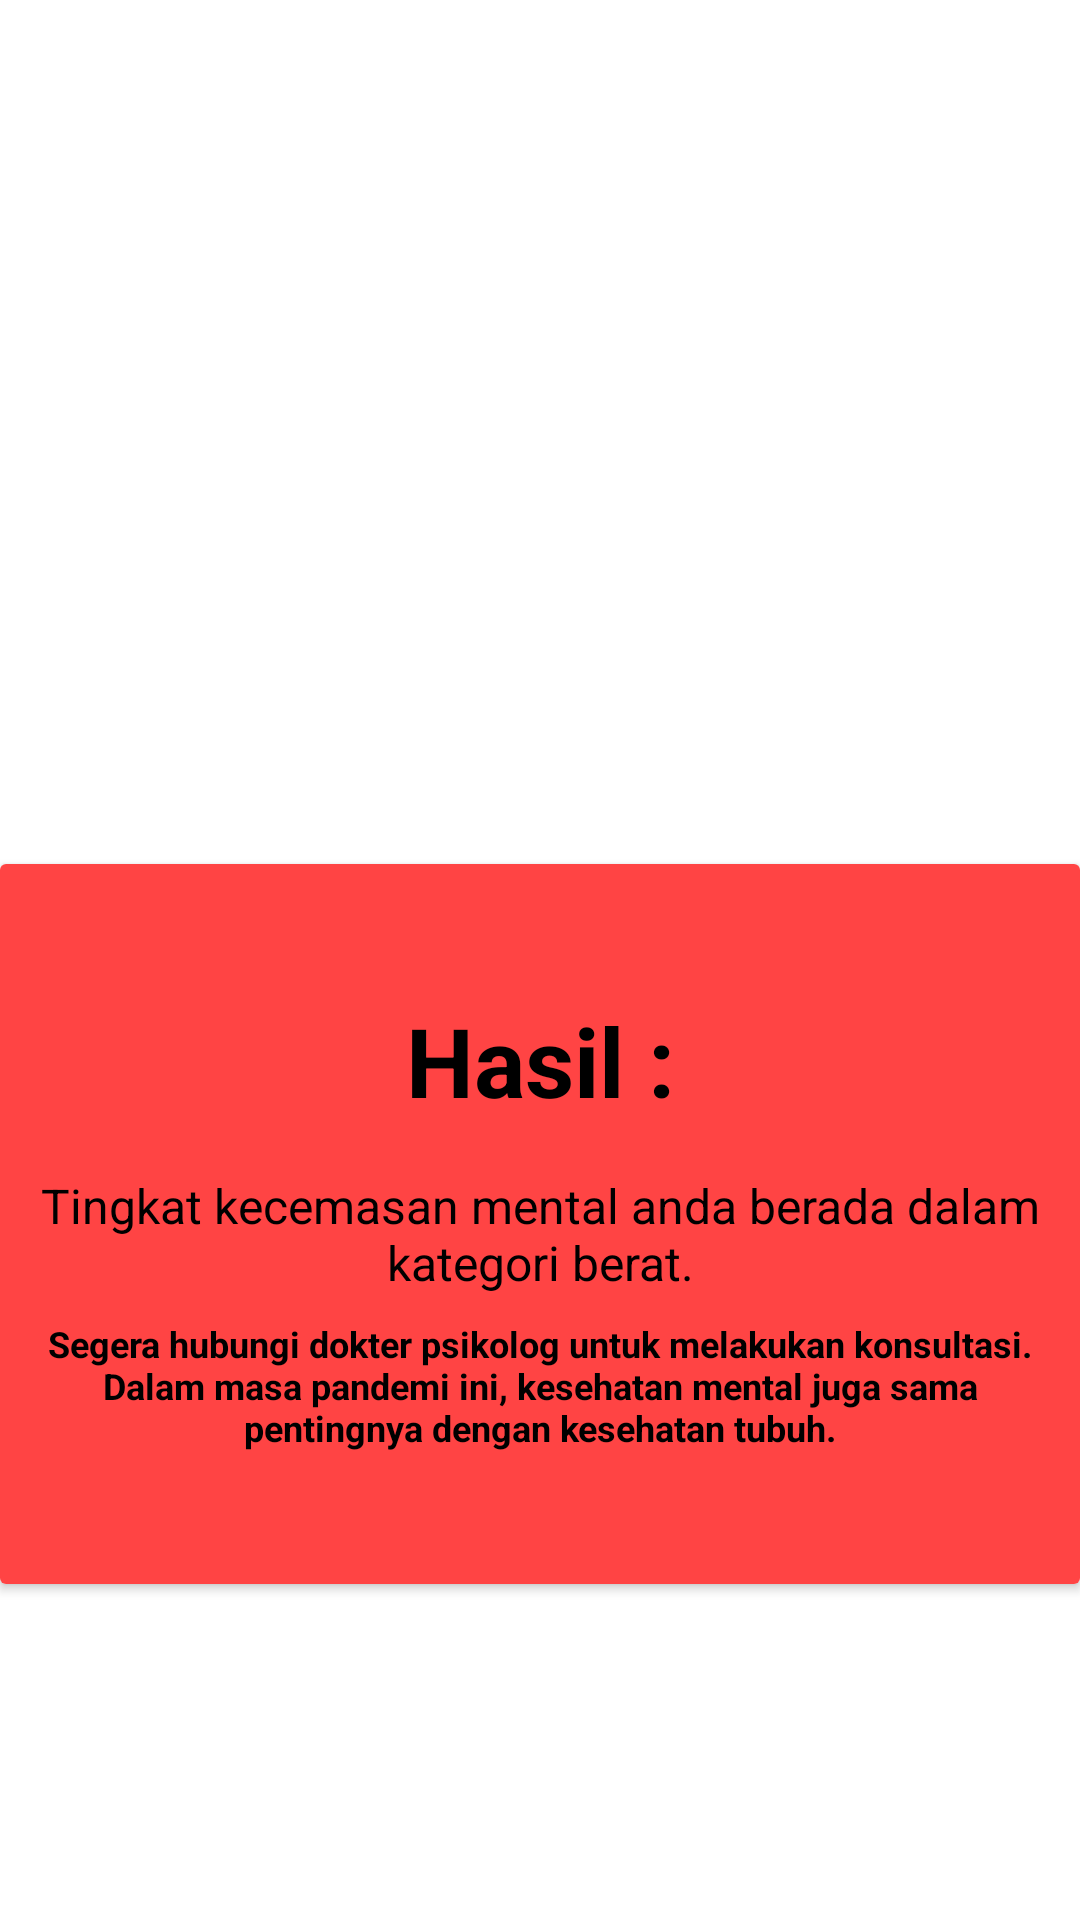

Android layout source for this screen:
<!-- AndroidManifest.xml: application theme AppTheme -->
<!-- res/layout/activity_result_kecemasan2.xml -->
<?xml version="1.0" encoding="utf-8"?>
<androidx.constraintlayout.widget.ConstraintLayout
    xmlns:android="http://schemas.android.com/apk/res/android"
    xmlns:app="http://schemas.android.com/apk/res-auto"
    xmlns:tools="http://schemas.android.com/tools"
    android:background="@android:color/white"
    android:layout_width="match_parent"
    android:layout_height="match_parent">

    <ImageView
        android:id="@+id/imageView"
        android:layout_width="360dp"
        android:layout_height="210dp"
        app:layout_constraintBottom_toBottomOf="parent"
        app:layout_constraintEnd_toEndOf="parent"
        app:layout_constraintHorizontal_bias="0.498"
        app:layout_constraintStart_toStartOf="parent"
        app:layout_constraintTop_toTopOf="parent"
        app:layout_constraintVertical_bias="0.139"
        app:srcCompat="@drawable/stress" />

    <androidx.cardview.widget.CardView
        android:id="@+id/cardViewResiko"
        android:layout_width="match_parent"
        android:layout_height="wrap_content"
        android:layout_margin="@dimen/activity_vertical_margin"
        android:orientation="vertical"
        app:layout_constraintBottom_toBottomOf="parent"
        app:layout_constraintEnd_toEndOf="parent"
        app:layout_constraintStart_toStartOf="parent"
        app:layout_constraintTop_toBottomOf="@+id/imageView"
        app:layout_constraintVertical_bias="0.14">

        <LinearLayout
            android:layout_width="match_parent"
            android:layout_height="240dp"
            android:gravity="center_vertical"
            android:background="@android:color/holo_red_light"
            android:orientation="vertical">

            <TextView
                android:layout_width="match_parent"
                android:layout_height="wrap_content"
                android:layout_marginStart="8dp"
                android:layout_marginEnd="8dp"
                android:text="Hasil :"
                android:textAlignment="center"
                android:textColor="@android:color/black"
                android:textSize="32sp"
                android:textStyle="bold" />

            <TextView
                android:layout_width="match_parent"
                android:layout_height="wrap_content"
                android:layout_marginStart="8dp"
                android:layout_marginTop="16dp"
                android:layout_marginEnd="8dp"
                android:text="Tingkat kecemasan mental anda berada dalam kategori berat."
                android:textAlignment="center"
                android:textColor="@android:color/black"
                android:textSize="16sp"/>

            <TextView
                android:layout_width="wrap_content"
                android:layout_height="wrap_content"
                android:layout_marginStart="8dp"
                android:layout_marginTop="8dp"
                android:layout_marginEnd="8dp"
                android:layout_marginBottom="@dimen/activity_vertical_margin"
                android:text="Segera hubungi dokter psikolog untuk melakukan konsultasi. Dalam masa pandemi ini, kesehatan mental juga sama pentingnya dengan kesehatan tubuh."
                android:textAlignment="center"
                android:textStyle="bold"
                android:textColor="@android:color/black"
                android:textSize="12sp" />

        </LinearLayout>


    </androidx.cardview.widget.CardView>


</androidx.constraintlayout.widget.ConstraintLayout>
<!-- resources referenced by this layout -->
<resources>
  <style name="AppTheme" parent="Theme.AppCompat.Light.DarkActionBar">
          
          <item name="colorPrimary">@color/colorPrimary</item>
          <item name="colorPrimaryDark">@color/colorPrimaryDark</item>
          <item name="colorAccent">@color/colorAccent</item>
      </style>
  <color name="colorPrimary">#6200EE</color>
  <color name="colorPrimaryDark">#3700B3</color>
  <color name="colorAccent">#03DAC5</color>
</resources>
